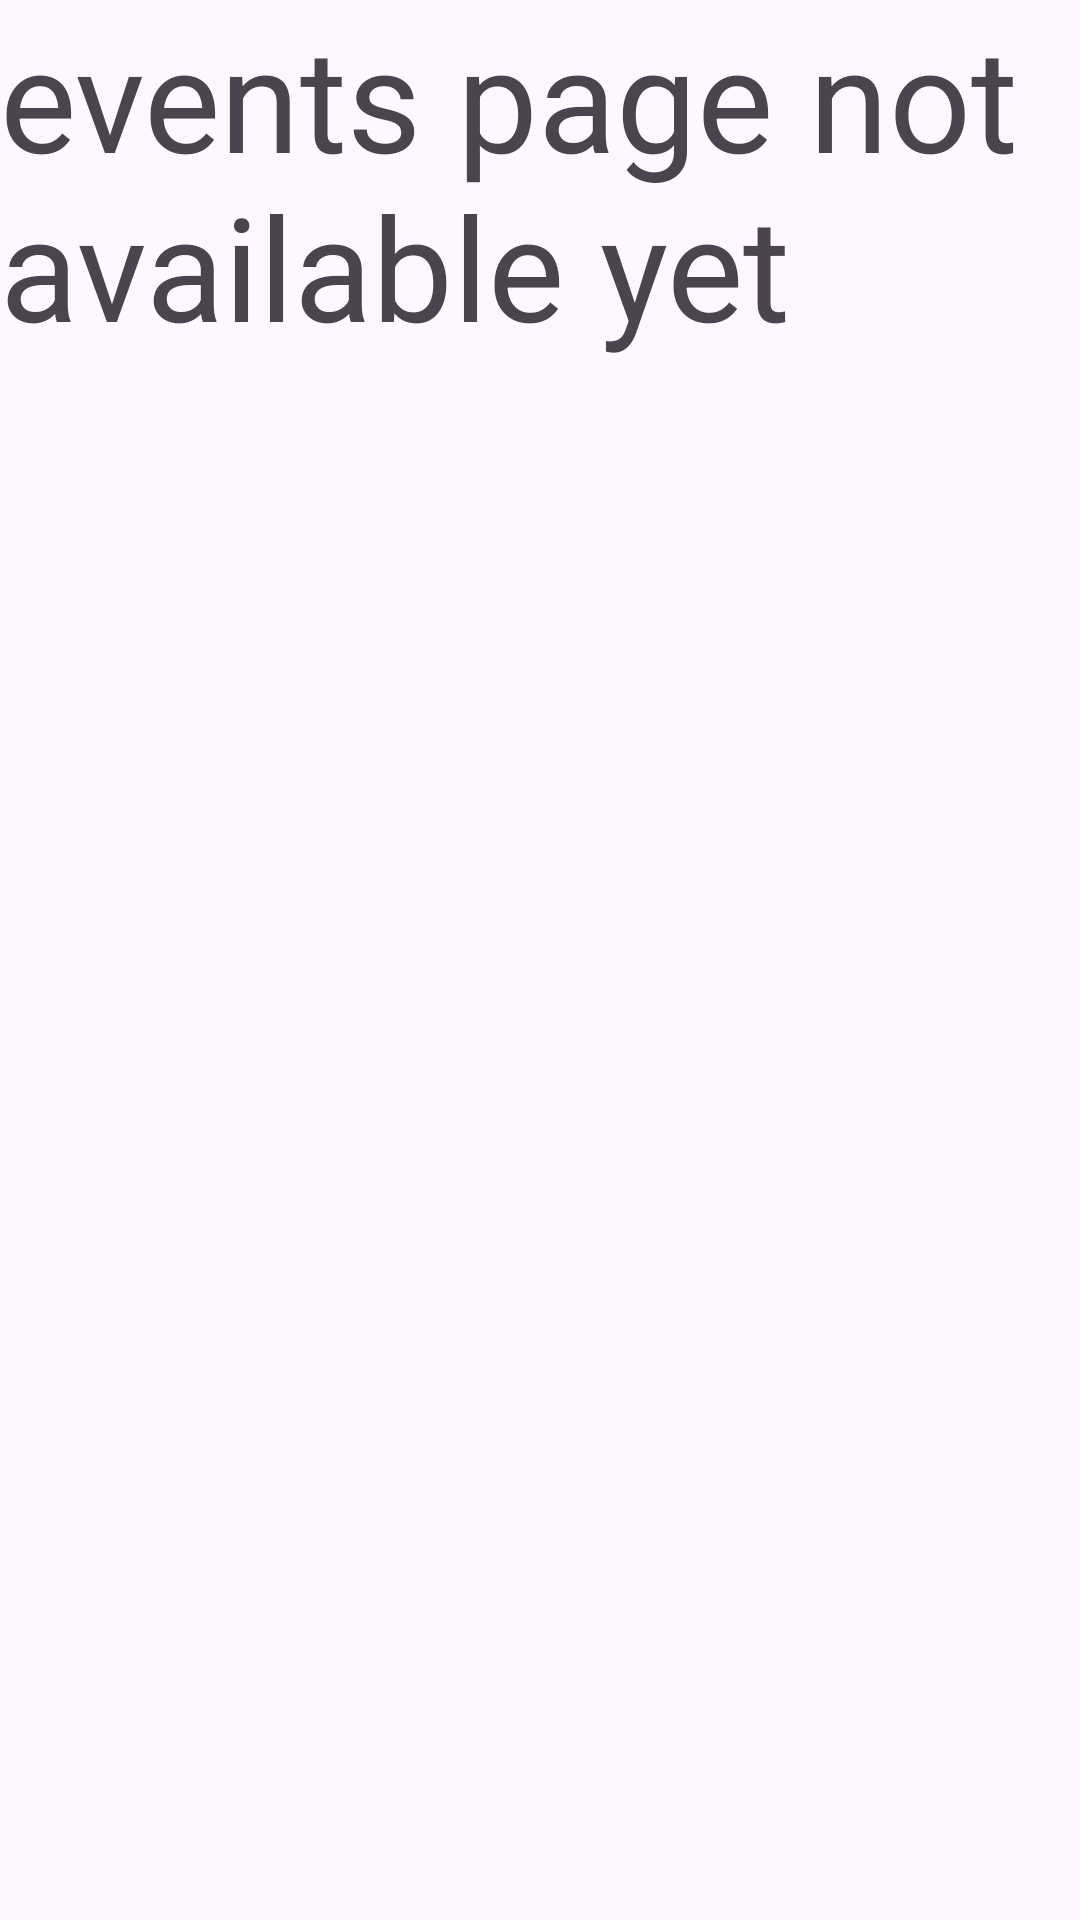

Produce the Android XML layout that renders to this screen, including the resource entries it uses.
<!-- AndroidManifest.xml: application theme Theme.JciManager -->
<!-- res/layout/fragment_events.xml -->
<?xml version="1.0" encoding="utf-8"?>
<FrameLayout xmlns:android="http://schemas.android.com/apk/res/android"
    xmlns:tools="http://schemas.android.com/tools"
    android:layout_width="match_parent"
    android:layout_height="match_parent"
    tools:context=".eventsFragment">

    
    <TextView
        android:layout_width="match_parent"
        android:layout_height="match_parent"
        android:text="events page not available yet"
        android:textSize="48sp" />

</FrameLayout>
<!-- resources referenced by this layout -->
<resources>
  <style name="Theme.JciManager" parent="Base.Theme.JciManager" />
  <style name="Base.Theme.JciManager" parent="Theme.Material3.DayNight.NoActionBar">
          
          
      </style>
</resources>
